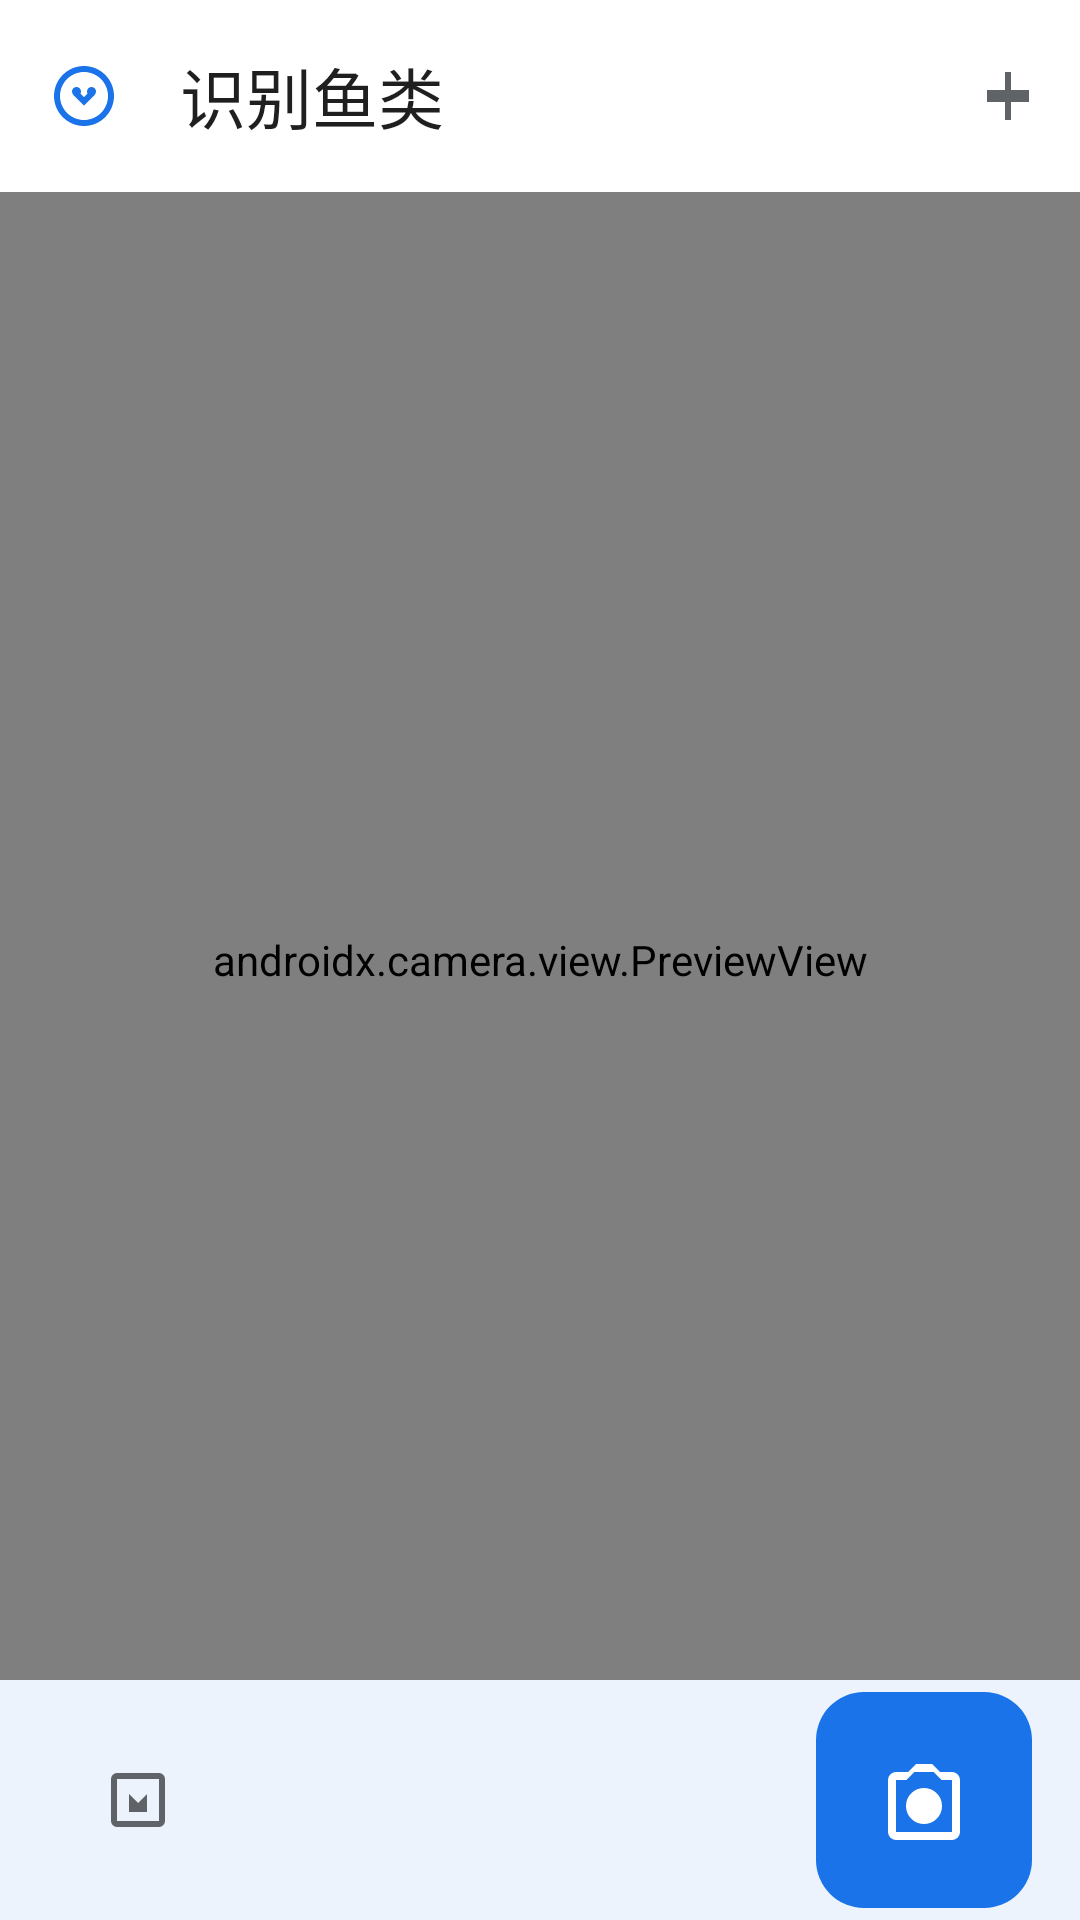

This screen was rendered from an Android layout file. Write that file and the resources it references.
<!-- AndroidManifest.xml: application theme Theme.FishRecognition -->
<!-- res/layout/activity_main.xml -->
<?xml version="1.0" encoding="utf-8"?>
<androidx.coordinatorlayout.widget.CoordinatorLayout xmlns:android="http://schemas.android.com/apk/res/android"
    xmlns:app="http://schemas.android.com/apk/res-auto"
    android:layout_width="match_parent"
    android:layout_height="match_parent"
    android:fitsSystemWindows="true">

    
    <androidx.camera.view.PreviewView
        android:id="@+id/previewView"
        android:layout_width="match_parent"
        android:layout_height="match_parent"
        android:scaleType="centerCrop" />

    
    <com.google.android.material.appbar.AppBarLayout
        android:id="@+id/appBarLayout"
        android:layout_width="match_parent"
        android:layout_height="wrap_content"
        android:background="@android:color/transparent"
        app:elevation="0dp"
        app:liftOnScroll="false">

        <com.google.android.material.appbar.MaterialToolbar
            android:id="@+id/toolbar"
            android:layout_width="match_parent"
            android:layout_height="?attr/actionBarSize"
            android:background="@color/md_surface"
            app:title="@string/recognize_fish"
            app:titleTextColor="@color/md_on_surface"
            app:navigationIcon="@drawable/ic_fish_md3"
            app:navigationIconTint="@color/md_primary"
            app:menu="@menu/main_menu" />
    </com.google.android.material.appbar.AppBarLayout>

    
    <FrameLayout
        android:id="@+id/loadingContainer"
        android:layout_width="match_parent"
        android:layout_height="match_parent"
        android:background="#80000000"
        android:visibility="gone"
        android:clickable="true"
        android:focusable="true">

        <com.google.android.material.card.MaterialCardView
            android:layout_width="wrap_content"
            android:layout_height="wrap_content"
            android:layout_gravity="center"
            style="@style/MD3Card.Elevated"
            app:cardCornerRadius="@dimen/md_corner_extra_large">

            <LinearLayout
                android:layout_width="wrap_content"
                android:layout_height="wrap_content"
                android:orientation="vertical"
                android:gravity="center"
                android:padding="@dimen/md_spacing_extra_large">

                <com.google.android.material.progressindicator.CircularProgressIndicator
                    android:layout_width="wrap_content"
                    android:layout_height="wrap_content"
                    android:indeterminate="true"
                    app:indicatorSize="48dp"
                    app:indicatorColor="@color/md_primary"
                    app:trackThickness="4dp" />

                <com.google.android.material.textview.MaterialTextView
                    android:layout_width="wrap_content"
                    android:layout_height="wrap_content"
                    android:layout_marginTop="@dimen/md_spacing_medium"
                    android:text="@string/loading"
                    style="@style/MD3Text.BodyLarge" />
            </LinearLayout>
        </com.google.android.material.card.MaterialCardView>
    </FrameLayout>

    
    <com.google.android.material.card.MaterialCardView
        android:id="@+id/resultCard"
        android:layout_width="match_parent"
        android:layout_height="wrap_content"
        android:layout_gravity="bottom"
        android:layout_marginStart="@dimen/md_spacing_medium"
        android:layout_marginEnd="@dimen/md_spacing_medium"
        android:layout_marginBottom="100dp"
        android:visibility="gone"
        style="@style/MD3Card.Elevated"
        app:cardCornerRadius="@dimen/md_corner_extra_large">

        <LinearLayout
            android:layout_width="match_parent"
            android:layout_height="wrap_content"
            android:orientation="vertical"
            android:padding="@dimen/md_spacing_large">

            
            <LinearLayout
                android:layout_width="match_parent"
                android:layout_height="wrap_content"
                android:orientation="horizontal"
                android:gravity="center_vertical"
                android:layout_marginBottom="@dimen/md_spacing_medium">

                
                <com.google.android.material.textview.MaterialTextView
                    android:id="@+id/fishIcon"
                    android:layout_width="56dp"
                    android:layout_height="56dp"
                    android:text="🐟"
                    android:textSize="40sp"
                    android:gravity="center"
                    android:background="@drawable/md3_icon_container"
                    android:layout_marginEnd="@dimen/md_spacing_medium" />

                
                <LinearLayout
                    android:layout_width="0dp"
                    android:layout_height="wrap_content"
                    android:layout_weight="1"
                    android:orientation="vertical">

                    
                    <com.google.android.material.textview.MaterialTextView
                        android:id="@+id/fishNameText"
                        android:layout_width="wrap_content"
                        android:layout_height="wrap_content"
                        android:text="@string/fish_name"
                        style="@style/MD3Text.HeadlineMedium" />

                    
                    <com.google.android.material.textview.MaterialTextView
                        android:id="@+id/fishNameEngText"
                        android:layout_width="wrap_content"
                        android:layout_height="wrap_content"
                        android:text="Fish Name"
                        android:textColor="@color/md_on_surface_variant"
                        style="@style/MD3Text.BodyMedium" />
                </LinearLayout>
            </LinearLayout>

            
            <com.google.android.material.card.MaterialCardView
                android:layout_width="match_parent"
                android:layout_height="wrap_content"
                android:layout_marginBottom="@dimen/md_spacing_medium"
                app:cardBackgroundColor="@color/md_surface_container"
                app:cardCornerRadius="@dimen/md_corner_medium"
                app:cardElevation="0dp">

                <LinearLayout
                    android:layout_width="match_parent"
                    android:layout_height="wrap_content"
                    android:orientation="vertical"
                    android:padding="@dimen/md_spacing_medium">

                    <LinearLayout
                        android:layout_width="match_parent"
                        android:layout_height="wrap_content"
                        android:orientation="horizontal"
                        android:gravity="center_vertical"
                        android:layout_marginBottom="@dimen/md_spacing_small">

                        <com.google.android.material.textview.MaterialTextView
                            android:layout_width="0dp"
                            android:layout_height="wrap_content"
                            android:layout_weight="1"
                            android:text="@string/confidence"
                            style="@style/MD3Text.LabelLarge" />

                        <com.google.android.material.textview.MaterialTextView
                            android:id="@+id/confidencePercentText"
                            android:layout_width="wrap_content"
                            android:layout_height="wrap_content"
                            android:text="0%"
                            android:textColor="@color/md_primary"
                            style="@style/MD3Text.TitleMedium" />
                    </LinearLayout>

                    <com.google.android.material.progressindicator.LinearProgressIndicator
                        android:id="@+id/confidenceProgress"
                        android:layout_width="match_parent"
                        android:layout_height="wrap_content"
                        android:progress="0"
                        android:max="100"
                        app:indicatorColor="@color/md_primary"
                        app:trackColor="@color/md_outline_variant"
                        app:trackThickness="8dp"
                        app:trackCornerRadius="4dp" />
                </LinearLayout>
            </com.google.android.material.card.MaterialCardView>

            
            <com.google.android.material.button.MaterialButton
                android:id="@+id/tryAgainButton"
                android:layout_width="match_parent"
                android:layout_height="@dimen/md_button_height_large"
                android:text="@string/try_again"
                style="@style/MD3Button"
                app:icon="@drawable/ic_refresh_md3"
                app:iconGravity="textStart"
                app:iconPadding="@dimen/md_spacing_small" />
        </LinearLayout>
    </com.google.android.material.card.MaterialCardView>

    
    <com.google.android.material.bottomappbar.BottomAppBar
        android:id="@+id/bottomAppBar"
        android:layout_width="match_parent"
        android:layout_height="wrap_content"
        android:layout_gravity="bottom"
        app:backgroundTint="@color/md_surface"
        app:fabCradleMargin="8dp"
        app:fabCradleRoundedCornerRadius="16dp"
        app:fabCradleVerticalOffset="4dp"
        app:hideOnScroll="false"
        style="@style/Widget.Material3.BottomAppBar">

        
        <com.google.android.material.button.MaterialButton
            android:id="@+id/galleryButton"
            android:layout_width="wrap_content"
            android:layout_height="wrap_content"
            android:layout_gravity="start"
            android:layout_marginStart="@dimen/md_spacing_medium"
            style="@style/Widget.Material3.Button.IconButton"
            app:icon="@drawable/ic_photo_library_md3"
            app:iconTint="@color/md_on_surface_variant"
            app:iconSize="@dimen/md_icon_size"
            android:contentDescription="@string/gallery" />
    </com.google.android.material.bottomappbar.BottomAppBar>

    
    <com.google.android.material.floatingactionbutton.FloatingActionButton
        android:id="@+id/captureButton"
        android:layout_width="wrap_content"
        android:layout_height="wrap_content"
        android:src="@drawable/ic_camera_md3"
        android:contentDescription="@string/camera"
        app:layout_anchor="@id/bottomAppBar"
        app:backgroundTint="@color/md_primary"
        app:tint="@color/md_on_primary"
        app:fabCustomSize="72dp"
        app:maxImageSize="32dp"
        style="@style/MD3FloatingActionButton" />

</androidx.coordinatorlayout.widget.CoordinatorLayout>
<!-- resources referenced by this layout -->
<resources>
  <color name="md_on_primary">#FFFFFF</color>
  <color name="md_on_surface">#1F1F1F</color>
  <color name="md_on_surface_variant">#5F6368</color>
  <color name="md_outline_variant">#E8EAED</color>
  <color name="md_primary">#1A73E8</color>
  <color name="md_surface">#FFFFFF</color>
  <color name="md_surface_container">#F8F9FA</color>
  <dimen name="md_button_height_large">56dp</dimen>
  <dimen name="md_corner_extra_large">28dp</dimen>
  <dimen name="md_corner_medium">12dp</dimen>
  <dimen name="md_icon_size">24dp</dimen>
  <dimen name="md_spacing_extra_large">32dp</dimen>
  <dimen name="md_spacing_large">24dp</dimen>
  <dimen name="md_spacing_medium">16dp</dimen>
  <dimen name="md_spacing_small">8dp</dimen>
  <string name="camera">相机</string>
  <string name="confidence">置信度</string>
  <string name="fish_name">鱼种名称</string>
  <string name="gallery">相册</string>
  <string name="loading">识别中…</string>
  <string name="recognize_fish">识别鱼类</string>
  <string name="try_again">再次识别</string>
  <style name="MD3Button" parent="Widget.Material3.Button">
          <item name="android:textColor">@color/md_on_primary</item>
          <item name="backgroundTint">@color/md_primary</item>
          <item name="cornerRadius">20dp</item>
      </style>
  <style name="MD3FloatingActionButton" parent="Widget.Material3.FloatingActionButton.Primary">
          <item name="backgroundTint">@color/md_primary</item>
          <item name="tint">@color/md_on_primary</item>
      </style>
  <style name="MD3Text.BodyLarge">
          <item name="android:textSize">16sp</item>
          <item name="android:textColor">@color/md_on_surface</item>
          <item name="android:fontFamily">sans-serif</item>
      </style>
  <style name="MD3Text.BodyMedium">
          <item name="android:textSize">14sp</item>
          <item name="android:textColor">@color/md_on_surface</item>
          <item name="android:fontFamily">sans-serif</item>
      </style>
  <style name="MD3Text.HeadlineMedium">
          <item name="android:textSize">28sp</item>
          <item name="android:textColor">@color/md_on_surface</item>
          <item name="android:fontFamily">sans-serif</item>
      </style>
  <style name="MD3Text.LabelLarge">
          <item name="android:textSize">14sp</item>
          <item name="android:textColor">@color/md_on_surface_variant</item>
          <item name="android:fontFamily">sans-serif-medium</item>
      </style>
  <style name="MD3Text.TitleMedium">
          <item name="android:textSize">16sp</item>
          <item name="android:textColor">@color/md_on_surface</item>
          <item name="android:fontFamily">sans-serif-medium</item>
      </style>
  <color name="md_primary_container">#D2E3FC</color>
  <color name="md_on_primary_container">#041E49</color>
  <color name="md_secondary">#5F6368</color>
  <color name="md_on_secondary">#FFFFFF</color>
  <color name="md_secondary_container">#E8EAED</color>
  <color name="md_on_secondary_container">#1F1F1F</color>
  <color name="md_tertiary">#1E8E3E</color>
  <color name="md_on_tertiary">#FFFFFF</color>
  <color name="md_tertiary_container">#CEEAD6</color>
  <color name="md_on_tertiary_container">#0D652D</color>
  <color name="md_surface_variant">#F1F3F4</color>
  <color name="md_surface_container_high">#F1F3F4</color>
  <color name="md_surface_container_low">#FFFFFF</color>
  <color name="md_background">#FFFFFF</color>
  <color name="md_on_background">#1F1F1F</color>
  <color name="md_outline">#DADCE0</color>
  <color name="md_error">#D93025</color>
  <color name="md_on_error">#FFFFFF</color>
  <color name="md_error_container">#FCE8E6</color>
  <color name="md_on_error_container">#A50E0E</color>
  <color name="md_inverse_surface">#303134</color>
  <color name="md_inverse_on_surface">#F1F3F4</color>
  <color name="md_inverse_primary">#A8C7FA</color>
</resources>
